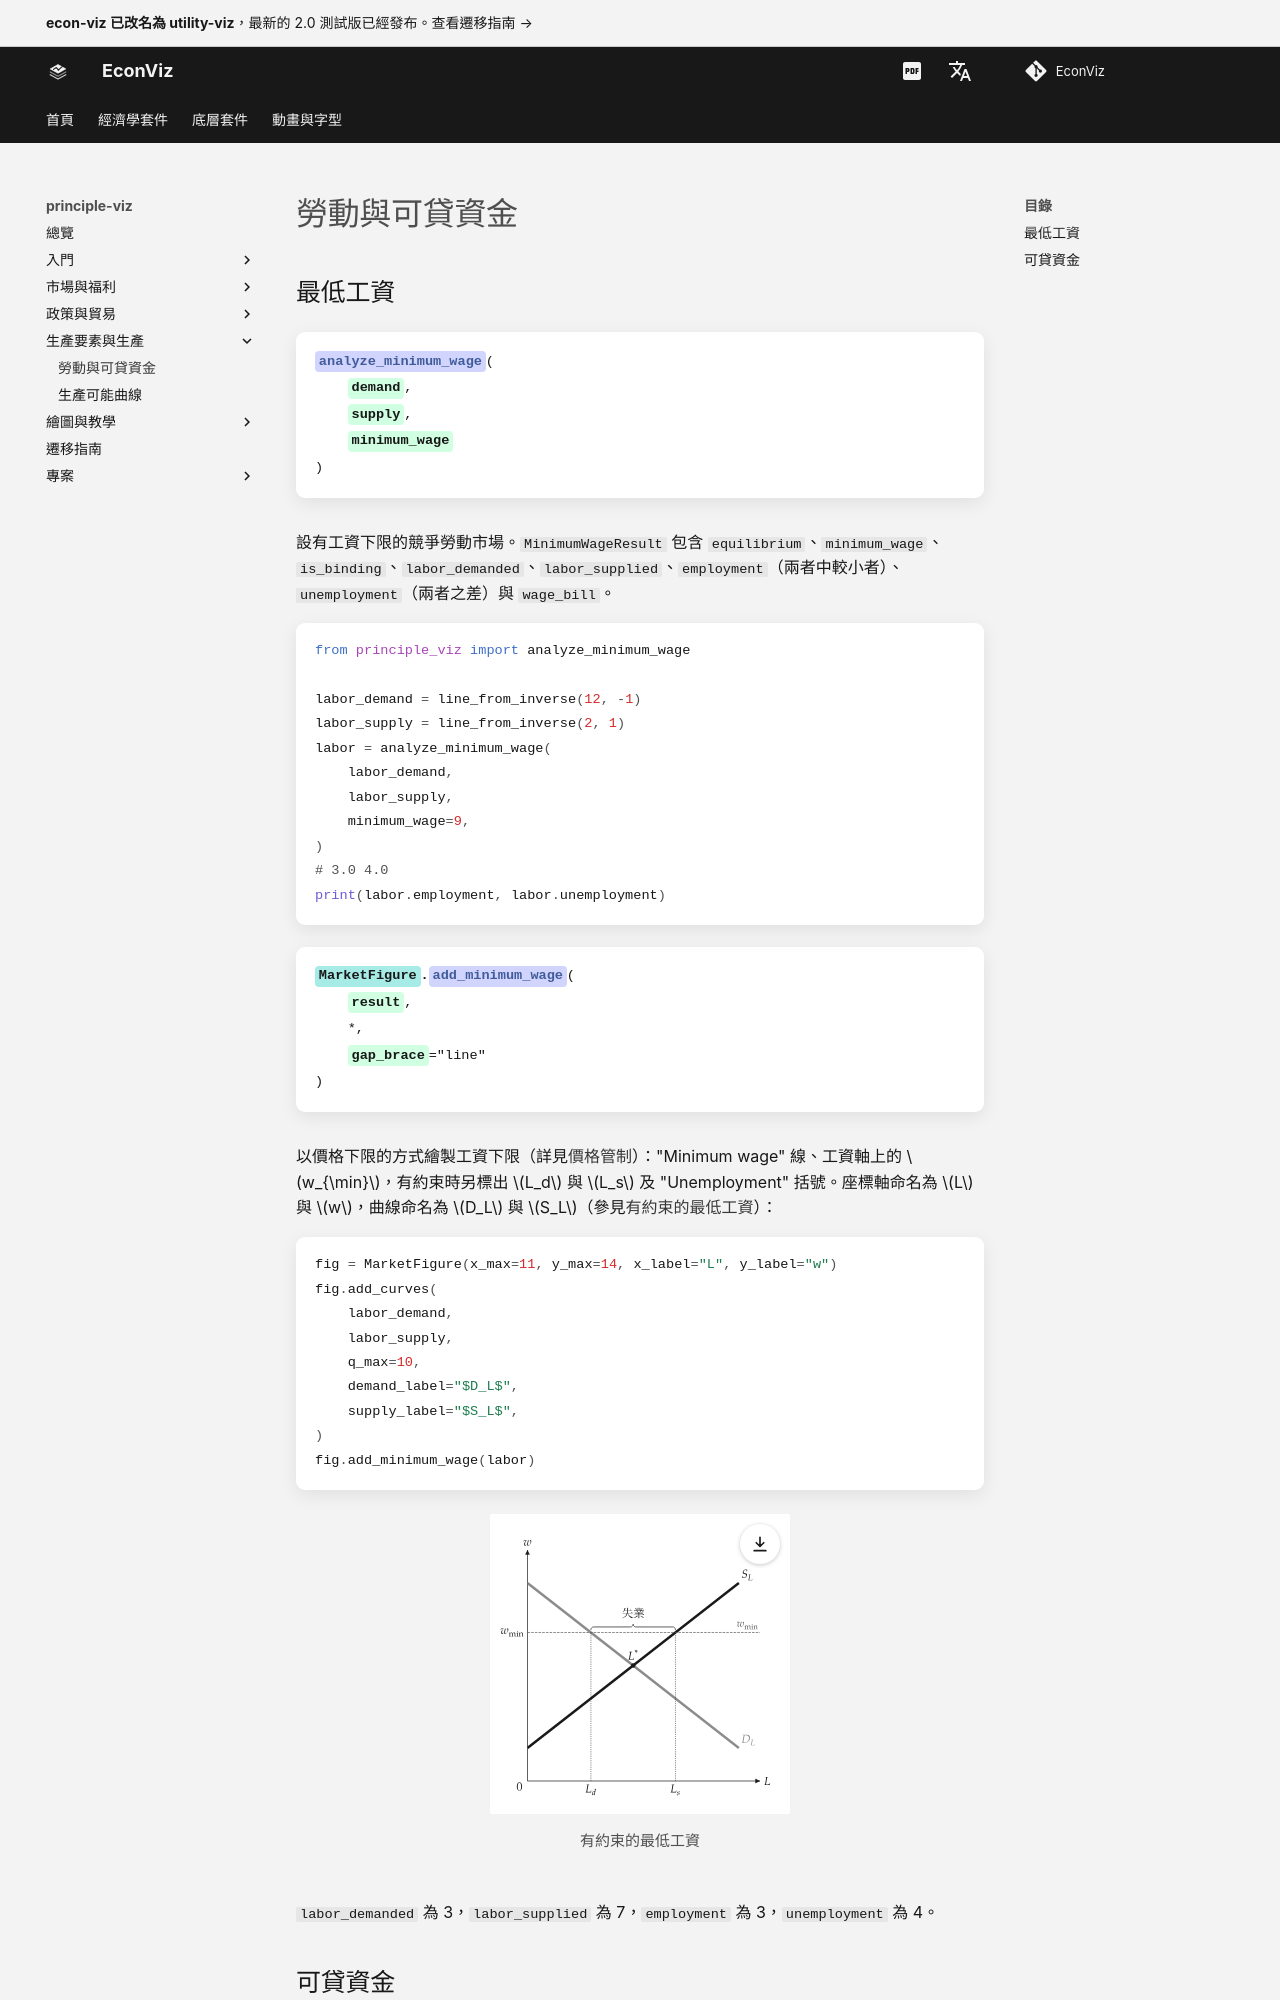

repository: EconViz/econ-viz-docs · page: zh-TW/principle-viz/guides/factor-markets/index.html · generator: mkdocs

---
seo_title: "勞動與可貸資金"
---

# 勞動與可貸資金

<span id="sec-factor"></span>

## 最低工資

<!-- api: agora.principle_viz.guides_factor_markets_1 -->

設有工資下限的競爭勞動市場。`MinimumWageResult` 包含 `equilibrium`、`minimum_wage`、`is_binding`、`labor_demanded`、`labor_supplied`、`employment`（兩者中較小者）、`unemployment`（兩者之差）與 `wage_bill`。

```python
from principle_viz import analyze_minimum_wage

labor_demand = line_from_inverse(12, -1)
labor_supply = line_from_inverse(2, 1)
labor = analyze_minimum_wage(
    labor_demand,
    labor_supply,
    minimum_wage=9,
)
# 3.0 4.0
print(labor.employment, labor.unemployment)
```

<!-- api: agora.principle_viz.guides_factor_markets_2 -->

以價格下限的方式繪製工資下限（詳見[價格管制](controls.md#sec-controls)）："Minimum wage" 線、工資軸上的 $w_{\min}$，有約束時另標出 $L_d$ 與 $L_s$ 及 "Unemployment" 括號。座標軸命名為 $L$ 與 $w$，曲線命名為 $D_L$ 與 $S_L$（參見[有約束的最低工資](factor-markets.md#fig-minimum-wage)）：

```python
fig = MarketFigure(x_max=11, y_max=14, x_label="L", y_label="w")
fig.add_curves(
    labor_demand,
    labor_supply,
    q_max=10,
    demand_label="$D_L$",
    supply_label="$S_L$",
)
fig.add_minimum_wage(labor)
```

<span id="fig-minimum-wage"></span>

<figure class="ev-fig" markdown>

![有約束的最低工資](../../../assets/principle-viz/agora/factor/minimum_wage.zh-TW.svg){ .ev-figure-sm }

<div class="ev-downloads"><a class="ev-download" href="../../../assets/principle-viz/agora/factor/factor.py" download aria-label="下載生圖原始檔"><svg viewBox="0 0 24 24" aria-hidden="true"><path d="M12 4v11m0 0-4.5-4.5M12 15l4.5-4.5M5 20h14" fill="none" stroke="currentColor" stroke-width="2" stroke-linecap="round" stroke-linejoin="round"/></svg><span>下載生圖原始檔</span></a></div>

<figcaption markdown>有約束的最低工資</figcaption>

</figure>
